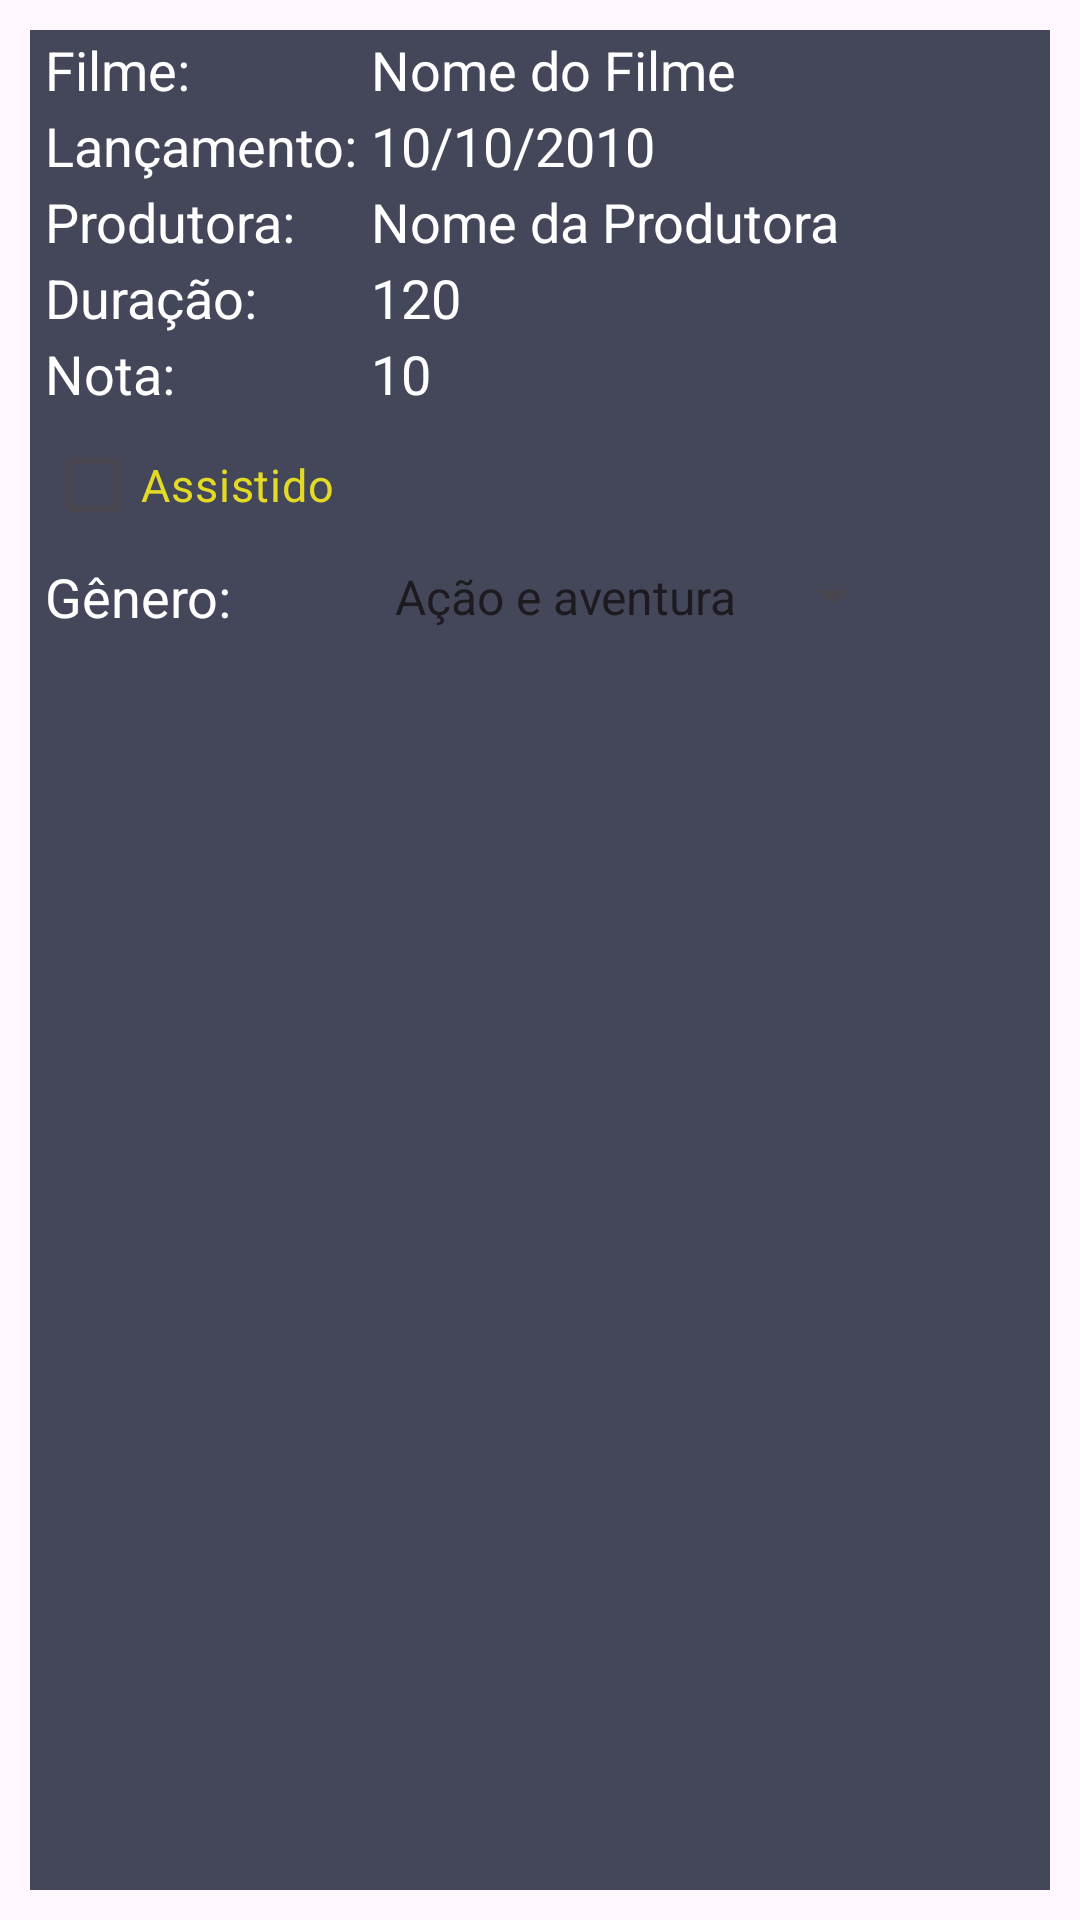

Produce the Android XML layout that renders to this screen, including the resource entries it uses.
<!-- AndroidManifest.xml: application theme Theme.MoviesManager -->
<!-- res/layout/tile_movie.xml -->
<?xml version="1.0" encoding="utf-8"?>
<androidx.constraintlayout.widget.ConstraintLayout xmlns:android="http://schemas.android.com/apk/res/android"
    xmlns:tools="http://schemas.android.com/tools"
    android:layout_width="match_parent"
    android:layout_height="wrap_content"
    xmlns:app="http://schemas.android.com/apk/res-auto">


    <TableLayout
        android:layout_width="match_parent"
        android:layout_height="match_parent"
        android:layout_marginTop="10dp"
        android:layout_marginStart="10dp"
        android:layout_marginEnd="10dp"
        android:layout_marginBottom="10dp"
        android:background="#44475A">

        <TableRow
            android:layout_marginStart="5dp"
            android:layout_marginEnd="5dp"
            android:layout_marginTop="1dp">
            <TextView
                android:id="@+id/nomeLabel"
                android:layout_width="wrap_content"
                android:layout_height="wrap_content"
                android:textSize="18sp"
                android:text="Filme: "
                android:textColor="#FFFFFF"/>

            <TextView
                android:id="@+id/nameTV"
                android:layout_width="wrap_content"
                android:layout_height="wrap_content"
                android:text="Nome do Filme"
                android:textSize="18sp"
                android:textColor="#FFFFFF" />
        </TableRow>

        <TableRow
            android:layout_marginStart="5dp"
            android:layout_marginEnd="5dp"
            android:layout_marginTop="1dp">
            <TextView
                android:id="@+id/releasedLabel"
                android:layout_width="wrap_content"
                android:layout_height="wrap_content"
                android:textSize="18sp"
                android:text="Lançamento: "
                android:textColor="#FFFFFF"/>

            <TextView
                android:id="@+id/releasedTV"
                android:layout_width="wrap_content"
                android:layout_height="wrap_content"
                android:text="10/10/2010"
                android:textSize="18sp"
                android:textColor="#FFFFFF" />
        </TableRow>

        <TableRow
            android:layout_marginStart="5dp"
            android:layout_marginEnd="5dp"
            android:layout_marginTop="1dp">
            <TextView
                android:id="@+id/producerLabel"
                android:layout_width="wrap_content"
                android:layout_height="wrap_content"
                android:text="Produtora: "
                android:textSize="18sp"
                android:textColor="#FFFFFF" />

            <TextView
                android:id="@+id/producerTV"
                android:layout_width="wrap_content"
                android:layout_height="wrap_content"
                android:textSize="18sp"
                android:text="Nome da Produtora"
                android:textColor="#FFFFFF"/>
        </TableRow>

        <TableRow
            android:layout_marginStart="5dp"
            android:layout_marginEnd="5dp"
            android:layout_marginTop="1dp">
            <TextView
                android:id="@+id/durationLabel"
                android:layout_width="wrap_content"
                android:layout_height="wrap_content"
                android:text="Duração: "
                android:textSize="18sp"
                android:textColor="#FFFFFF"/>

            <TextView
                android:id="@+id/durationTV"
                android:layout_width="wrap_content"
                android:layout_height="wrap_content"
                android:textSize="18sp"
                android:text="120"
                android:textColor="#FFFFFF"/>
        </TableRow>

        <TableRow
            android:layout_width="match_parent"
            android:layout_height="match_parent"
            android:layout_marginStart="5dp"
            android:layout_marginTop="1dp"
            android:layout_marginEnd="5dp">

            <TextView
                android:id="@+id/noteLabel"
                android:layout_width="wrap_content"
                android:layout_height="wrap_content"
                android:text="Nota: "
                android:textColor="#FFFFFF"
                android:textSize="18sp" />

            <TextView
                android:id="@+id/noteTV"
                android:layout_width="wrap_content"
                android:layout_height="wrap_content"
                android:text="10"
                android:textColor="#FFFFFF"
                android:textSize="18sp" />
        </TableRow>

        <TableRow
            android:layout_marginStart="5dp"
            android:layout_marginEnd="5dp"
            android:layout_marginTop="1dp">
            <CheckBox
                android:id="@+id/watchedCb"
                android:layout_width="0dp"
                android:layout_height="wrap_content"
                android:text="@string/assistido"
                android:textSize="15sp"
                android:allowClickWhenDisabled="false"
                android:textColor="#E3DA26"/>
        </TableRow>

        <TableRow
            android:layout_marginStart="5dp"
            android:layout_marginEnd="5dp"
            android:layout_marginTop="1dp">
            <TextView
                android:id="@+id/genderLabel"
                android:layout_width="wrap_content"
                android:layout_height="wrap_content"
                android:text="Gênero: "
                android:textSize="18sp"
                android:textColor="#FFFFFF"/>
            <Spinner
                android:id="@+id/genderSP"
                android:layout_width="match_parent"
                android:layout_height="match_parent"
                android:entries="@array/gender_array"
                android:allowClickWhenDisabled="false"
                android:textColor="#FFFFFF"/>
        </TableRow>

    </TableLayout>

</androidx.constraintlayout.widget.ConstraintLayout>
<!-- resources referenced by this layout -->
<resources>
  <string-array name="gender_array">
          <item>Ação e aventura</item>
          <item>Drama</item>
          <item>Comédia romántica</item>
          <item>Ficção científica</item>
          <item>Terror</item>
          <item>Suspense</item>
          <item>Musical</item>
          <item>Policial</item>
      </string-array>
  <string name="assistido">Assistido</string>
  <style name="Theme.MoviesManager" parent="Base.Theme.MoviesManager" />
  <style name="Base.Theme.MoviesManager" parent="Theme.Material3.DayNight.NoActionBar">
          
          
  
  
      </style>
</resources>
